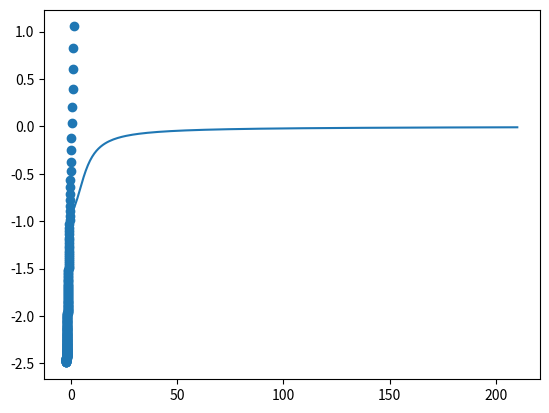

This chart was generated by the following Python code:
"""
BASIC NEURON PRACTICE

[redacted]
"""

import numpy as np
import matplotlib.pyplot as plt


def sigmoid(x):
    return np.array(1 / (1 + np.exp(-x)))


def relu(x, threshold=0.):
    if x > threshold:
        y = x
    else:
        y = 0
    return y


def tanh(x):
    return np.tanh(x)


def arctan(x):
    return np.arctan(x)

    ## Version 2


# def Basic_Sigmoid_neuron(weight_input=1, bias_input=1, expected_output=0, learning_rate=0.25, weight=np.random.randn(),
#                         bias=np.random.randn(), renew_weight=True, show_plot=False):
#    plotter = []
#    cnt = 1
#    if renew_weight:
#        bias_input = 0
#        while True:
#            Error_gap = expected_output - sigmoid(weight_input * weight + bias_input * bias)
#            print(f'{cnt}::Weight = {weight} Error gap = {Error_gap}')
#            weight += learning_rate * weight_input * Error_gap
#            cnt += 1
#            plotter.append(Error_gap)
#            plt.title('Weight=1, Bias=0')
#            if abs(Error_gap) <= 0.01:
#                break
#    else:
#        weight_input = 0
#        while True:
#            Error_gap = expected_output - sigmoid(weight_input * weight + bias_input * bias)  # Can I simplify this part?
#            print(f'{cnt}::bias = {bias} Error gap = {Error_gap}')
#            bias += learning_rate * bias_input * Error_gap
#            cnt += 1
#            plotter.append(Error_gap)
#            plt.title('Weight=0, Bias=1')
#            if abs(Error_gap) <= 0.01:
#                break
#    if show_plot:
#        plt.plot(range(len(plotter)), plotter)
#        plt.show()
#    return plotter

## Version 3
# Now let's make a improved function which differentiates weight and bias at same time. And let's allow it to accept other activation functions not only sigmoid.
#
# def Basic_neuron(weight_input=1, bias_input=1, expected_output=0, learning_rate=0.25,
#                  activation=sigmoid,
#                  weight=np.random.randn(),
#                  bias=np.random.randn(), iteration_check=False):
#     neuron_history = []
#     weight_bias_history = [(weight, bias)]
#     cnt = 1
#     while True:
#         Error_gap = expected_output - activation(weight_input * weight + bias_input * bias)
#         if iteration_check:
#             print(f'{cnt}::Weight = {weight}, Bias = {bias} Error gap = {Error_gap}')
#         weight += learning_rate * weight_input * Error_gap
#         bias += learning_rate * bias_input * Error_gap
#         cnt += 1
#         neuron_history.append(Error_gap)
#         weight_bias_history.append((weight, bias))
#         plt.title('Weight and Bias simultaneously changed')
#         if abs(Error_gap) <= 0.01:
#             break
#     return neuron_history, weight_bias_history


""" 
The function we made first(Version 2) had an option that renew weight or bias only, add a switch for it. modify abs(Error_gap) <= 0.01 into tolerance=0.01, abs(Error_gap) <= tolerance.
So that we can handle error limit as small as we want. In fact, We don't actually need renew weight/bias only switch, because we can set weight/input = 0, bias/input = 0 to do so.
"""


## Version 4
# def Basic_neuron(weight_input=1, bias_input=1, expected_output=0, learning_rate=0.25, tolerance=0.01,
#                  activation=sigmoid,
#                  weight=np.random.randn(),
#                  bias=np.random.randn(), iteration_check=False, renew_weight_only=False,
#                  renew_bias_only=False):  # It seems, we don't need renew booleans anymore.
#     """
#     Single Neuron iterator.
#
#    e.g.
#     X = Basic_neuron(weight_input=10, bias=10, expected_output=0.5)
#     Y = Basic_neuron(iteration_check=True, tolerance=0.001)
#     Z = Basic_neuron(weight=10, learning_rate=0.01 ,renew_weight_only=True)
#
#     Based on those formulae :
#     Error_n = expected_output - activation(weight_input * weight + bias_input * bias)
#     weight_n+1 = weight_n + learning_rate * weight_input * Error_n
#     bias_n+1 = bias_n + learning_rate * bias_input * Error_n
#
#     IF iteration is not valid, in other words if previous error difference is same to current one, the iteration will be stopped forcely.
#
#     Returns Neuron_history that stores consequences of error and weight_bias_history that stores consequences of weights and biases by tuple.
#     Return (neuron_historym weight_bias_history)
#     """
#     neuron_history = []
#     weight_bias_history = [(weight, bias)]
#     cnt = 1
#
#     Previous_Comparison = None
#
#     if renew_weight_only:
#         bias_input = 0
#         bias = 0
#
#     if renew_bias_only:
#         weight_input = 0
#         weight = 0  # When switching, not only input but also weight itself. (Performance gets better)
#
#     if renew_weight_only and renew_bias_only or bias_input * bias + weight_input * weight == 0: raise ValueError(
#         'At least one of the factor must be activated')  # if weights and biases are ZERO, error renewal won't be occured. But we don't need it anymore.
#
#     # start of the iteration
#     print(
#         f'Weight Input = {weight_input}, Bias Input = {bias_input}, Expected Output = {expected_output}, Learning Rate = {learning_rate}, Tolerance = {tolerance}')
#
#     while True:
#         Error_gap = expected_output - activation(weight_input * weight + bias_input * bias)
#
#         if Previous_Comparison == Error_gap: raise ValueError(
#             'Error difference has not been changed at all. Please handle initial settings.')
#         if iteration_check: print(f'{cnt}::Weight = {weight}, Bias = {bias} Error gap = {Error_gap}')
#
#         cnt += 1
#         weight += learning_rate * weight_input * Error_gap
#         bias += learning_rate * bias_input * Error_gap
#         neuron_history.append(Error_gap)  # add gap value to this list so that we can make graph via pyplot.
#         weight_bias_history.append((weight, bias))  # same.
#
#         Previous_Comparison = Error_gap
#
#         if abs(Error_gap) <= tolerance:
#             print('\n')
#             break  # end of the iteration
#     return neuron_history, weight_bias_history

## Version 5 (Complete)


def Basic_neuron(weight_input=1, bias_input=1, expected_output=0, learning_rate=0.25, tolerance=0.01,
                 activation=sigmoid,
                 weight=np.random.randn(),
                 bias=np.random.randn(),
                 iteration_check=False):  # Improved version.
    """
    Single Neuron iterator.

    The weights and biases are initialised by random number from normal distribution, and activation function is initialised by Sigmoid.
    You can modify them as you want.

    e.g.
    X = Basic_neuron(weight_input=10, bias=10, expected_output=0.5)
    Y = Basic_neuron(iteration_check=True, tolerance=0.001)
    Z = Basic_neuron(weight=10, learning_rate=0.01 ,renew_weight_only=True)

    Based on those formulae :
    Error_n = expected_output - activation(weight_input * weight + bias_input * bias)
    weight_n+1 = weight_n + learning_rate * weight_input * Error_n
    bias_n+1 = bias_n + learning_rate * bias_input * Error_n

    IF THE ITERATION IS NOT VALID, in other words if previous error difference is equal to current one, it will be stopped immediately.

    Returns Neuron_history that stores consequences of error and weight_bias_history that stores consequences of weights and biases by tuple.
    Return (neuron_historym weight_bias_history)
    """
    neuron_history = []
    weight_bias_history = [(weight, bias)]  # lists for return.
    if iteration_check: cnt = 1

    Previous_Comparison = None

    # start the iteration
    print(
        f'Weight Input = {weight_input}, Bias Input = {bias_input}, Expected Output = {expected_output}, Learning Rate = {learning_rate}, Tolerance = {tolerance}')

    while True:  # we're not sure how many times we need to iterate it.
        Error_gap = expected_output - activation(weight_input * weight + bias_input * bias)

        if Previous_Comparison == Error_gap: raise ValueError(
            'Error difference has not been changed at all. Please handle initial settings.')
        if iteration_check: print(f'{cnt}::Weight = {weight}, Bias = {bias} Error gap = {Error_gap}')

        cnt += 1
        weight += learning_rate * weight_input * Error_gap
        bias += learning_rate * bias_input * Error_gap

        neuron_history.append(Error_gap)  # add gap value to this list so that we can make graph via pyplot.
        weight_bias_history.append((weight, bias))  # same.

        Previous_Comparison = Error_gap  # Set Previous_Comparison to Error_gap for valid iteration.

        if abs(Error_gap) <= tolerance:  # if the error gap is at limit(Condition for stop iteration)
            print('\n')
            break  # then stop it(this part always works).
    return neuron_history, weight_bias_history


if __name__ == '__main__':
    np.random.seed(110)
    ## Version 1
    # initial_input = 1
    # expected_output = 0
    # lr = 0.25
    # weight = -0.12568
    # plotter = []
    # cnt = 1
    # while True:  # Since We don't know how many time we need to iterate
    #     Error_gap = expected_output - sigmoid(initial_input*weight)  # the error is defined by difference between expectation and real result.
    #     print(f'{cnt}::Weight ={weight} Error gap ={Error_gap}')
    #     weight += lr * initial_input * Error_gap
    #     cnt += 1
    #     plotter.append(Error_gap)
    #     if abs(Error_gap) <= 0.01:
    #         break
    # plt.plot(range(len(plotter)), plotter)
    # plt.show()
    # X = Basic_neuron(iteration_check=True, renew_bias_only=True, renew_weight_only=True)  # Error.
    # X = Basic_neuron(iteration_check=True, renew_bias_only=True)
    # Y = Basic_neuron(iteration_check=True, renew_weight_only=True)
    # A = Basic_neuron(iteration_check=True, renew_weight_only=True, weight=10)
    # B = Basic_neuron(iteration_check=True, activation=relu)
    # A = Basic_neuron(iteration_check=True, activation=tanh, renew_weight_only=True, weight=10)
    # A = Basic_neuron(iteration_check=True, activation=arctan, bias=500, renew_bias_only=True)
    A = Basic_neuron(iteration_check=True)

    """ 
    A = Basic_neuron(iteration_check=True) result.
    Weight Input = 1, Bias Input = 1, Expected Output = 0, Learning Rate = 0.25, Tolerance = 0.01
    1::Weight = -1.0567893931999632, Bias = -0.6591004915527334 Error gap = -0.1524013302913216
    2::Weight = -1.0948897257727936, Bias = -0.6972008241255638 Error gap = -0.14281660716033834
    3::Weight = -1.1305938775628783, Bias = -0.7329049759156484 Error gap = -0.13429575309185782
    4::Weight = -1.1641678158358428, Bias = -0.7664789141886128 Error gap = -0.12667901417101043
    5::Weight = -1.1958375693785954, Bias = -0.7981486677313654 Error gap = -0.11983577589256067
    6::Weight = -1.2257965133517357, Bias = -0.8281076117045055 Error gap = -0.11365848518509224
    7::Weight = -1.2542111346480087, Bias = -0.8565222330007786 Error gap = -0.10805796341236368
    8::Weight = -1.2812256255010996, Bias = -0.8835367238538695 Error gap = -0.10295977293593778
    9::Weight = -1.306965568735084, Bias = -0.9092766670878539 Error gap = -0.09830138341500927
    10::Weight = -1.3315409145888364, Bias = -0.9338520129416062 Error gap = -0.09402994761705523
    11::Weight = -1.3550484014931001, Bias = -0.9573594998458701 Error gap = -0.0901005441495101
    12::Weight = -1.3775735375304776, Bias = -0.9798846358832476 Error gap = -0.08647477995195736
    13::Weight = -1.399192232518467, Bias = -1.0015033308712369 Error gap = -0.08311967168391104
    14::Weight = -1.4199721504394447, Bias = -1.0222832487922147 Error gap = -0.08000674467930226
    15::Weight = -1.4399738366092703, Bias = -1.0422849349620402 Error gap = -0.07711130269548801
    16::Weight = -1.4592516622831422, Bias = -1.0615627606359122 Error gap = -0.07441183257622305
    17::Weight = -1.4778546204271978, Bias = -1.0801657187799678 Error gap = -0.0718895161375657
    18::Weight = -1.4958269994615894, Bias = -1.0981380978143593 Error gap = -0.06952782777672027
    19::Weight = -1.5132089564057694, Bias = -1.1155200547585393 Error gap = -0.0673122010105465
    20::Weight = -1.530037006658406, Bias = -1.1323481050111759 Error gap = -0.06522975074944763
    21::Weight = -1.546344444345768, Bias = -1.1486555426985379 Error gap = -0.06326904088029306
    22::Weight = -1.5621617045658411, Bias = -1.164472802918611 Error gap = -0.06141988887311252
    23::Weight = -1.5775166767841193, Bias = -1.1798277751368893 Error gap = -0.05967320079191047
    24::Weight = -1.592434976982097, Bias = -1.1947460753348669 Error gap = -0.058020831392895676
    25::Weight = -1.6069401848303209, Bias = -1.2092512831830908 Error gap = -0.05645546501820631
    26::Weight = -1.6210540510848723, Bias = -1.2233651494376425 Error gap = -0.05497051380348581
    27::Weight = -1.6347966795357438, Bias = -1.237107777888514 Error gap = -0.05356003036161204
    28::Weight = -1.6481866871261468, Bias = -1.250497785478917 Error gap = -0.0522186326191961
    29::Weight = -1.6612413452809458, Bias = -1.263552443633716 Error gap = -0.05094143889521335
    30::Weight = -1.6739767050047492, Bias = -1.2762878033575193 Error gap = -0.04972401164391271
    31::Weight = -1.6864077079157274, Bias = -1.2887188062684976 Error gap = -0.04856230855366445
    32::Weight = -1.6985482850541436, Bias = -1.3008593834069138 Error gap = -0.04745263991263071
    33::Weight = -1.7104114450323014, Bias = -1.3127225433850715 Error gap = -0.04639163133120822
    34::Weight = -1.7220093528651035, Bias = -1.3243204512178737 Error gap = -0.04537619105804705
    35::Weight = -1.7333534006296152, Bias = -1.3356644989823854 Error gap = -0.04440348124735973
    36::Weight = -1.7444542709414552, Bias = -1.3467653692942254 Error gap = -0.04347089263515987
    37::Weight = -1.7553219941002451, Bias = -1.3576330924530153 Error gap = -0.04257602216495279
    38::Weight = -1.7659659996414834, Bias = -1.3682770979942536 Error gap = -0.04171665317239092
    39::Weight = -1.776395162934581, Bias = -1.3787062612873513 Error gap = -0.040890737796029246
    40::Weight = -1.7866178473835883, Bias = -1.3889289457363585 Error gap = -0.040096381329600986
    41::Weight = -1.7966419427159885, Bias = -1.3989530410687587 Error gap = -0.03933182827182458
    42::Weight = -1.8064748997839446, Bias = -1.4087859981367148 Error gap = -0.03859544986398006
    43::Weight = -1.8161237622499395, Bias = -1.4184348606027097 Error gap = -0.037885732934439705
    44::Weight = -1.8255951954835494, Bias = -1.4279062938363196 Error gap = -0.03720126989389111
    45::Weight = -1.8348955129570221, Bias = -1.4372066113097923 Error gap = -0.036540749745873013
    46::Weight = -1.8440307003934904, Bias = -1.4463417987462606 Error gap = -0.03590294999505531
    47::Weight = -1.8530064378922542, Bias = -1.4553175362450244 Error gap = -0.03528672935092348
    48::Weight = -1.8618281202299851, Bias = -1.4641392185827553 Error gap = -0.03469102113758344
    49::Weight = -1.870500875514381, Bias = -1.4728119738671512 Error gap = -0.03411482733162267
    50::Weight = -1.8790295823472867, Bias = -1.4813406807000569 Error gap = -0.03355721315962789
    51::Weight = -1.8874188856371936, Bias = -1.4897299839899638 Error gap = -0.033017302195305236
    52::Weight = -1.89567321118602, Bias = -1.4979843095387901 Error gap = -0.03249427190337003
    53::Weight = -1.9037967791618624, Bias = -1.5061078775146326 Error gap = -0.031987349583636415
    54::Weight = -1.9117936165577716, Bias = -1.5141047149105418 Error gap = -0.031495808674180364
    55::Weight = -1.9196675687263167, Bias = -1.521978667079087 Error gap = -0.03101896537719039
    56::Weight = -1.9274223100706143, Bias = -1.5297334084233845 Error gap = -0.030556175575256677
    57::Weight = -1.9350613539644284, Bias = -1.5373724523171985 Error gap = -0.030106832009467115
    58::Weight = -1.9425880619667952, Bias = -1.5448991603195654 Error gap = -0.029670361693846816
    59::Weight = -1.950005652390257, Bias = -1.552316750743027 Error gap = -0.02924622354345906
    60::Weight = -1.9573172082761217, Bias = -1.5596283066288918 Error gap = -0.028833906195930237
    61::Weight = -1.9645256848251043, Bias = -1.5668367831778744 Error gap = -0.02843292600831527
    62::Weight = -1.971633916327183, Bias = -1.5739450146799532 Error gap = -0.028042825213119637
    63::Weight = -1.9786446226304628, Bias = -1.580955720983233 Error gap = -0.02766317021897313
    64::Weight = -1.985560415185206, Bias = -1.5878715135379762 Error gap = -0.027293550042936765
    65::Weight = -1.9923838026959402, Bias = -1.5946949010487104 Error gap = -0.026933574862741873
    66::Weight = -1.9991171964116257, Bias = -1.6014282947643959 Error gap = -0.026582874678429992
    67::Weight = -2.0057629150812333, Bias = -1.6080740134340032 Error gap = -0.026241098073902982
    68::Weight = -2.012323189599709, Bias = -1.614634287952479 Error gap = -0.025907911069818726
    69::Weight = -2.018800167367164, Bias = -1.6211112657199338 Error gap = -0.02558299606009456
    70::Weight = -2.0251959163821875, Bias = -1.6275070147349575 Error gap = -0.02526605082501795
    71::Weight = -2.031512429088442, Bias = -1.633823527441212 Error gap = -0.024956787614624276
    72::Weight = -2.037751625992098, Bias = -1.6400627243448682 Error gap = -0.024654932296592134
    73::Weight = -2.0439153590662458, Bias = -1.6462264574190162 Error gap = -0.02436022356343678
    74::Weight = -2.0500054149571048, Bias = -1.6523165133098754 Error gap = -0.024072412194257632
    75::Weight = -2.056023518005669, Bias = -1.6583346163584398 Error gap = -0.02379126036672365
    76::Weight = -2.06197133309735, Bias = -1.6642824314501208 Error gap = -0.023516541015365166
    77::Weight = -2.067850468351191, Bias = -1.670161566703962 Error gap = -0.02324803723258733
    78::Weight = -2.073662477659338, Bias = -1.6759735760121088 Error gap = -0.022985541709133375
    79::Weight = -2.079408863086621, Bias = -1.6817199614393923 Error gap = -0.022728856211008362
    80::Weight = -2.0850910771393734, Bias = -1.6874021754921444 Error gap = -0.022477791090129276
    81::Weight = -2.0907105249119056, Bias = -1.6930216232646769 Error gap = -0.022232164826198896
    82::Weight = -2.0962685661184555, Bias = -1.6985796644712265 Error gap = -0.021991803597510105
    83::Weight = -2.101766517017833, Bias = -1.704077615370604 Error gap = -0.021756540878577254
    84::Weight = -2.1072056522374774, Bias = -1.7095167505902484 Error gap = -0.02152621706266406
    85::Weight = -2.1125872065031435, Bias = -1.7148983048559145 Error gap = -0.021300679107433853
    86::Weight = -2.117912376280002, Bias = -1.720223474632773 Error gap = -0.021079780202091006
    87::Weight = -2.1231823213305248, Bias = -1.7254934196832956 Error gap = -0.02086337945451209
    88::Weight = -2.128398166194153, Bias = -1.7307092645469235 Error gap = -0.020651341596983768
    89::Weight = -2.133561001593399, Bias = -1.7358720999461694 Error gap = -0.020443536709272504
    90::Weight = -2.138671885770717, Bias = -1.7409829841234876 Error gap = -0.020239839957849618
    91::Weight = -2.1437318457601795, Bias = -1.7460429441129501 Error gap = -0.020040131350185675
    92::Weight = -2.148741878597726, Bias = -1.7510529769504966 Error gap = -0.019844295503110395
    93::Weight = -2.1537029524735036, Bias = -1.756014050826274 Error gap = -0.019652221424309998
    94::Weight = -2.1586160078295813, Bias = -1.7609271061823515 Error gap = -0.019463802306102906
    95::Weight = -2.163481958406107, Bias = -1.7657930567588773 Error gap = -0.019278935330698275
    96::Weight = -2.1683016922387814, Bias = -1.7706127905915519 Error gap = -0.019097521486200128
    97::Weight = -2.1730760726103315, Bias = -1.775387170963102 Error gap = -0.0189194653926732
    98::Weight = -2.1778059389585, Bias = -1.7801170373112702 Error gap = -0.01874467513763592
    99::Weight = -2.182492107742909, Bias = -1.7848032060956793 Error gap = -0.018573062120391115
    100::Weight = -2.1871353732730068, Bias = -1.7894464716257772 Error gap = -0.018404540904646785
    101::Weight = -2.1917365084991687, Bias = -1.7940476068519389 Error gap = -0.018239029078917446
    102::Weight = -2.1962962657688982, Bias = -1.7986073641216682 Error gap = -0.01807644712423221
    103::Weight = -2.200815377549956, Bias = -1.8031264759027263 Error gap = -0.01791671828870822
    104::Weight = -2.205294557122133, Bias = -1.8076056554749034 Error gap = -0.017759768468578206
    105::Weight = -2.2097344992392776, Bias = -1.812045597592048 Error gap = -0.01760552609528904
    106::Weight = -2.2141358807631, Bias = -1.8164469791158702 Error gap = -0.017453922028313276
    107::Weight = -2.218499361270178, Bias = -1.8208104596229484 Error gap = -0.01730488945334049
    108::Weight = -2.2228255836335133, Bias = -1.8251366819862835 Error gap = -0.01715836378553624
    109::Weight = -2.2271151745798976, Bias = -1.8294262729326676 Error gap = -0.017014282577577547
    110::Weight = -2.231368745224292, Bias = -1.833679843577062 Error gap = -0.01687258543219278
    111::Weight = -2.23558689158234, Bias = -1.8378979899351102 Error gap = -0.016733213918950718
    112::Weight = -2.2397701950620776, Bias = -1.8420812934148478 Error gap = -0.016596111495060774
    113::Weight = -2.2439192229358427, Bias = -1.846230321288613 Error gap = -0.01646122342996085
    114::Weight = -2.2480345287933328, Bias = -1.8503456271461034 Error gap = -0.01632849673348365
    115::Weight = -2.252116652976704, Bias = -1.8544277513294742 Error gap = -0.01619788008740519
    116::Weight = -2.2561661229985552, Bias = -1.8584772213513254 Error gap = -0.016069323780191727
    117::Weight = -2.260183453943603, Bias = -1.8624945522963734 Error gap = -0.015942779644772254
    118::Weight = -2.2641691488547964, Bias = -1.8664802472075666 Error gap = -0.01581820099917445
    119::Weight = -2.26812369910459, Bias = -1.87043479745736 Error gap = -0.015695542589872175
    120::Weight = -2.272047584752058, Bias = -1.8743586831048282 Error gap = -0.01557476053770075
    121::Weight = -2.2759412748864833, Bias = -1.8782523732392533 Error gap = -0.015455812286206107
    122::Weight = -2.2798052279580348, Bias = -1.882116326310805 Error gap = -0.015338656552300968
    123::Weight = -2.28363989209611, Bias = -1.8859509904488803 Error gap = -0.015223253279108874
    124::Weight = -2.287445705415887, Bias = -1.8897568037686574 Error gap = -0.015109563590884
    125::Weight = -2.2912230963136078, Bias = -1.8935341946663784 Error gap = -0.014997549749901242
    126::Weight = -2.294972483751083, Bias = -1.8972835821038536 Error gap = -0.014887175115216776
    127::Weight = -2.2986942775298873, Bias = -1.9010053758826577 Error gap = -0.014778404103205503
    128::Weight = -2.3023888785556887, Bias = -1.9046999769084592 Error gap = -0.01467120214978662
    129::Weight = -2.3060566790931354, Bias = -1.9083677774459058 Error gap = -0.014565535674254023
    130::Weight = -2.309698063011699, Bias = -1.9120091613644694 Error gap = -0.014461372044632527
    131::Weight = -2.313313406022857, Bias = -1.9156245043756275 Error gap = -0.014358679544485603
    132::Weight = -2.3169030759089786, Bias = -1.9192141742617488 Error gap = -0.014257427341104155
    133::Weight = -2.3204674327442545, Bias = -1.922778531097025 Error gap = -0.014157585455009964
    134::Weight = -2.324006829108007, Bias = -1.9263179274607773 Error gap = -0.014059124730711024
    135::Weight = -2.3275216102906846, Bias = -1.929832708643455 Error gap = -0.013962016808649058
    136::Weight = -2.331012114492847, Bias = -1.9333232128456173 Error gap = -0.013866234098283308
    137::Weight = -2.334478673017418, Bias = -1.936789771370188 Error gap = -0.013771749752257173
    138::Weight = -2.3379216104554823, Bias = -1.9402327088082523 Error gap = -0.013678537641597256
    139::Weight = -2.3413412448658817, Bias = -1.9436523432186517 Error gap = -0.013586572331897263
    140::Weight = -2.344737887948856, Bias = -1.947048986301626 Error gap = -0.013495829060441309
    141::Weight = -2.348111845213966, Bias = -1.9504229435667364 Error gap = -0.013406283714223864
    142::Weight = -2.351463416142522, Bias = -1.9537745144952923 Error gap = -0.013317912808825648
    143::Weight = -2.3547928943447283, Bias = -1.9571039926974987 Error gap = -0.013230693468106803
    144::Weight = -2.358100567711755, Bias = -1.9604116660645254 Error gap = -0.01314460340468103
    145::Weight = -2.361386718562925, Bias = -1.9636978169156958 Error gap = -0.013059620901135481
    146::Weight = -2.364651623788209, Bias = -1.9669627221409796 Error gap = -0.012975724791963903
    147::Weight = -2.3678955549862, Bias = -1.9702066533389706 Error gap = -0.012892894446181316
    148::Weight = -2.3711187785977454, Bias = -1.9734298769505159 Error gap = -0.01281110975059069
    149::Weight = -2.374321556035393, Bias = -1.9766326543881636 Error gap = -0.012730351093673223
    150::Weight = -2.377504143808811, Bias = -1.979815242161582 Error gap = -0.012650599350075276
    151::Weight = -2.38066679364633, Bias = -1.9829778919991008 Error gap = -0.012571835865666492
    152::Weight = -2.3838097526127466, Bias = -1.9861208509655175 Error gap = -0.012494042443144683
    153::Weight = -2.3869332632235327, Bias = -1.9892443615763036 Error gap = -0.012417201328164257
    154::Weight = -2.3900375635555737, Bias = -1.9923486619083446 Error gap = -0.012341295195966285
    155::Weight = -2.3931228873545654, Bias = -1.9954339857073362 Error gap = -0.012266307138489065
    156::Weight = -2.3961894641391877, Bias = -1.9985005624919585 Error gap = -0.012192220651939265
    157::Weight = -2.3992375193021727, Bias = -2.0015486176549433 Error gap = -0.012119019624804543
    158::Weight = -2.402267274208374, Bias = -2.0045783725611446 Error gap = -0.01204668832628952
    159::Weight = -2.4052789462899464, Bias = -2.007590044642717 Error gap = -0.011975211395157738
    160::Weight = -2.4082727491387357, Bias = -2.0105838474915063 Error gap = -0.011904573828963162
    161::Weight = -2.4112488925959763, Bias = -2.013559990948747 Error gap = -0.011834760973655389
    162::Weight = -2.4142075828393903, Bias = -2.016518681192161 Error gap = -0.011765758513543636
    163::Weight = -2.4171490224677763, Bias = -2.019460120820547 Error gap = -0.011697552461605108
    164::Weight = -2.4200734105831776, Bias = -2.0223845089359482 Error gap = -0.011630129150124029
    165::Weight = -2.4229809428707085, Bias = -2.025292041223479 Error gap = -0.011563475221648334
    166::Weight = -2.4258718116761204, Bias = -2.028182910028891 Error gap = -0.011497577620251484
    167::Weight = -2.428746206081183, Bias = -2.0310573044339537 Error gap = -0.011432423583087511
    168::Weight = -2.431604311976955, Bias = -2.0339154103297257 Error gap = -0.011368000632227837
    169::Weight = -2.434446312135012, Bias = -2.0367574104877826 Error gap = -0.011304296566769083
    170::Weight = -2.437272386276704, Bias = -2.0395834846294747 Error gap = -0.01124129945520128
    171::Weight = -2.4400827111405046, Bias = -2.042393809493275 Error gap = -0.011178997628026668
    172::Weight = -2.4428774605475114, Bias = -2.045188558900282 Error gap = -0.01111737967061953
    173::Weight = -2.445656805465166, Bias = -2.047967903817937 Error gap = -0.011056434416317838
    174::Weight = -2.4484209140692457, Bias = -2.0507320124220163 Error gap = -0.010996150939738087
    175::Weight = -2.45116995180418, Bias = -2.0534810501569507 Error gap = -0.010936518550304973
    176::Weight = -2.453904081441756, Bias = -2.0562151797945267 Error gap = -0.010877526785987796
    177::Weight = -2.456623463138253, Bias = -2.0589345614910237 Error gap = -0.010819165407236087
    178::Weight = -2.459328254490062, Bias = -2.0616393528428327 Error gap = -0.010761424391106984
    179::Weight = -2.462018610587839, Bias = -2.0643297089406096 Error gap = -0.010704293925577403
    180::Weight = -2.4646946840692334, Bias = -2.067005782422004 Error gap = -0.01064776440403425
    181::Weight = -2.467356625170242, Bias = -2.0696677235230125 Error gap = -0.01059182641993618
    182::Weight = -2.470004581775226, Bias = -2.0723156801279967 Error gap = -0.010536470761640769
    183::Weight = -2.4726386994656364, Bias = -2.074949797818407 Error gap = -0.010481688407391112
    184::Weight = -2.4752591215674844, Bias = -2.077570219920255 Error gap = -0.010427470520456167
    185::Weight = -2.4778659891975985, Bias = -2.080177087550369 Error gap = -0.010373808444419381
    186::Weight = -2.4804594413087035, Bias = -2.082770539661474 Error gap = -0.010320693698610342
    187::Weight = -2.483039614733356, Bias = -2.0853507130861266 Error gap = -0.010268117973674445
    188::Weight = -2.485606644226775, Bias = -2.0879177425795454 Error gap = -0.010216073127275682
    189::Weight = -2.488160662508594, Bias = -2.0904717608613645 Error gap = -0.010164551179928032
    190::Weight = -2.490701800303576, Bias = -2.0930128986563465 Error gap = -0.010113544310950847
    191::Weight = -2.4932301863813136, Bias = -2.095541284734084 Error gap = -0.01006304485454405
    192::Weight = -2.4957459475949495, Bias = -2.09805704594772 Error gap = -0.010013045295979007
    193::Weight = -2.4982492089189443, Bias = -2.100560307271715 Error gap = -0.009963538267901115
    """

    """
    Since Basic_neuron function returns neuron_history, which stores error gaps, and weight_bias_history which stores differentiation of weights and biases,
    return type is essentially tuple.Hence Basic_neuron()[0] is neuron_history, and [1] is weight_bias_history.

    so the minimal unit for graph is like below.

    plt.plot(range(len(A[0])), A[0])
     -> plt.show().  (neuron_history)

    And weight_bias_history is,
    split_plot_x = []
    split_plot_y = []
    for x in range(len(A[1])):
        print(A[1][x][0])
        split_plot_x.append(A[1][x][0])  # list comprehension : split_plot_x = [A[1][i][0] for i in range(len(A[1]))]
        split_plot_y.append(A[1][x][1])  # list comprehension : split_plot_y = [A[1][j][1] for j in range(len(A[1]))]

    plt.scatter(split_plot_x, split_plot_y)
    plt.show()
    """
    # Neuron History Graph
    plt.plot(range(len(A[0])), A[0])
    plt.show()

    # Weight Bias History Graph
    split_plot_x = []
    split_plot_y = []
    for x in range(len(A[1])):
        print(A[1][x][0])
        split_plot_x.append(A[1][x][0])  # list comprehension : split_plot_x = [A[1][i][0] for i in range(len(A[1]))]
        split_plot_y.append(A[1][x][1])  # list comprehension : split_plot_y = [A[1][j][1] for j in range(len(A[1]))]

    plt.scatter(split_plot_x, split_plot_y)
    plt.show()
